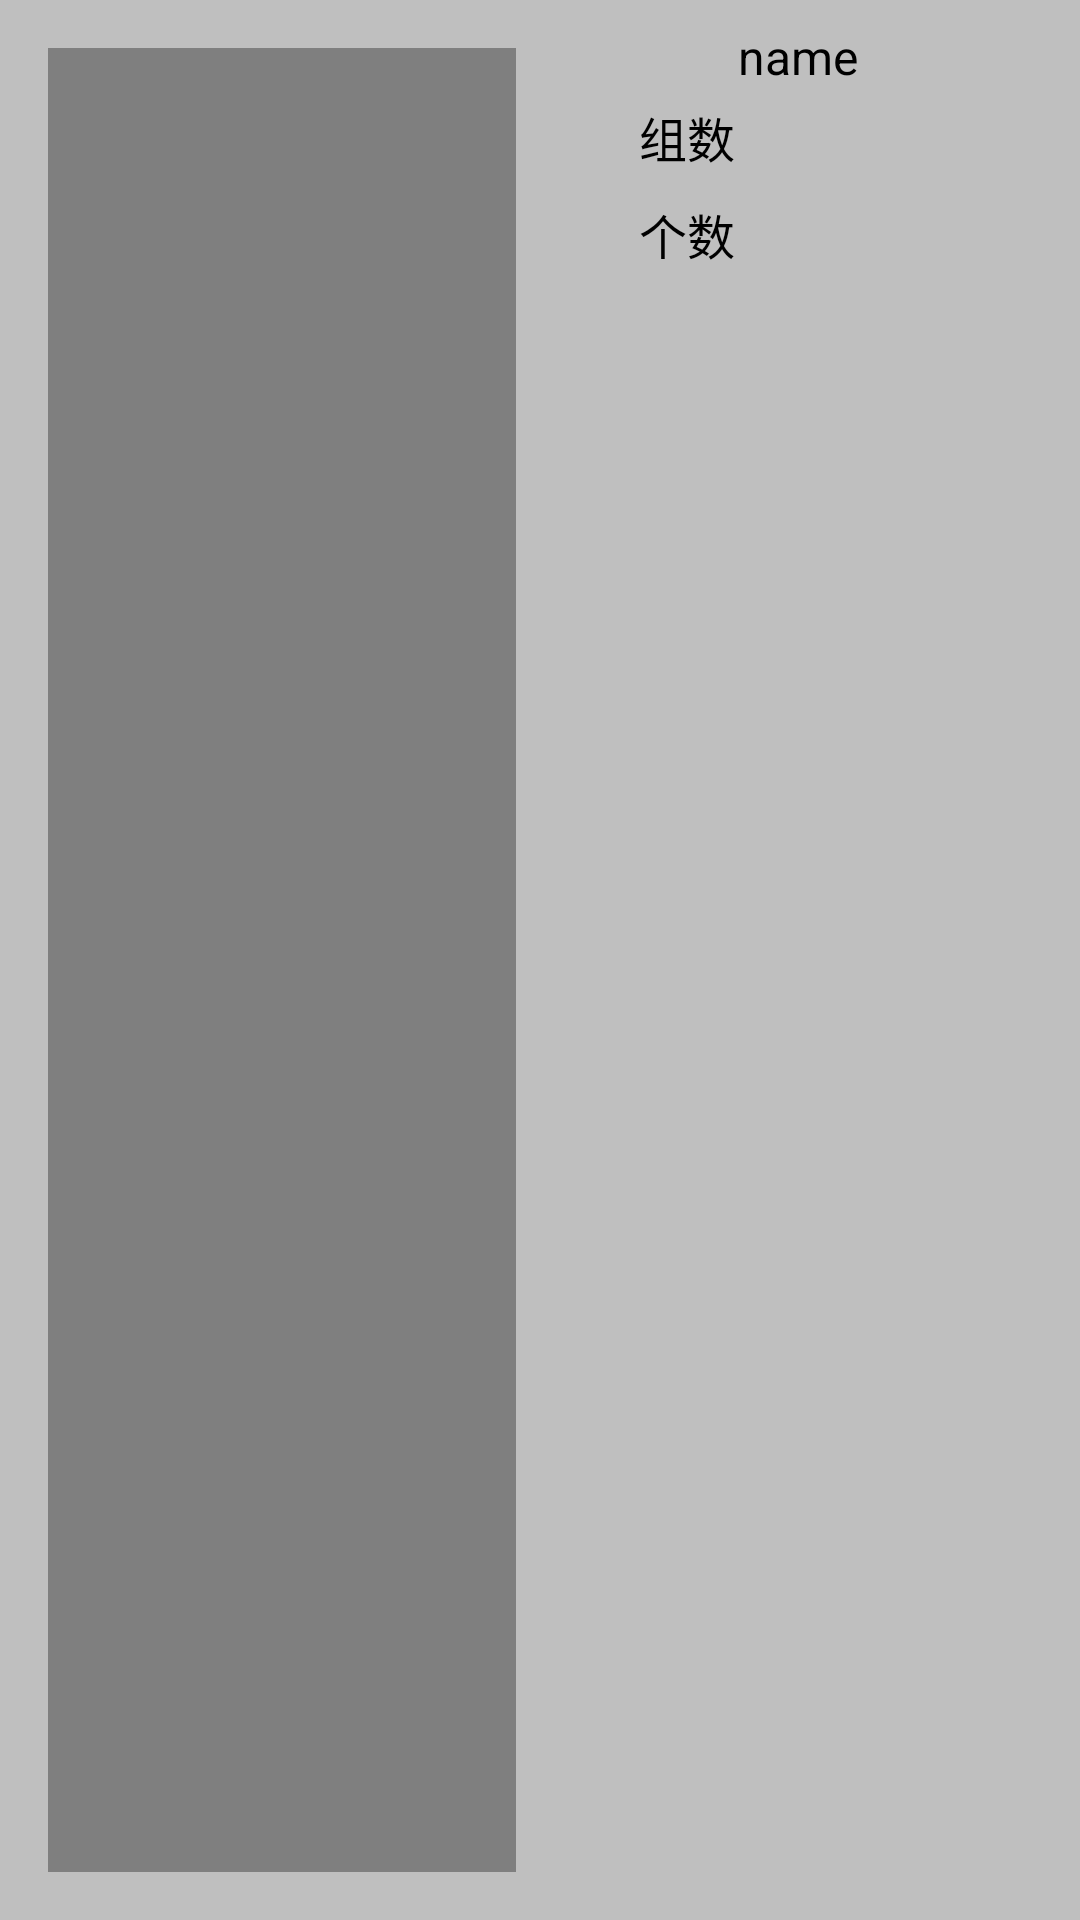

The Android layout XML behind this screen, and the referenced resources:
<!-- AndroidManifest.xml: application theme Theme.AppCompat -->
<!-- res/layout/grid_item_video1.xml -->
<?xml version="1.0" encoding="utf-8"?>
<LinearLayout xmlns:android="http://schemas.android.com/apk/res/android"
    android:layout_width="match_parent"
    android:layout_height="100dp"
    android:orientation="horizontal"
    android:padding="8dp"
    android:background="@color/gray">

    
    <LinearLayout
        android:layout_width="0dp"
        android:layout_height="wrap_content"
        android:layout_weight="1"
        android:padding="8dp">

        <VideoView
            android:id="@+id/video"
            android:layout_width="wrap_content"
            android:layout_height="wrap_content"
            android:layout_weight="1"
            android:adjustViewBounds="true"
            android:scaleType="fitCenter" />


    </LinearLayout>

    
    <LinearLayout
        android:layout_width="0dp"
        android:layout_height="wrap_content"
        android:layout_weight="1"
        android:orientation="vertical">

        
        <TextView
            android:id="@+id/name"
            android:layout_width="match_parent"
            android:layout_height="0dp"
            android:layout_weight="1"
            android:gravity="center"
            android:text="name"
            android:textColor="@android:color/black"
            android:textSize="16sp" />

        <LinearLayout
            android:layout_width="match_parent"
            android:layout_height="0dp"
            android:layout_weight="1"
            android:gravity="center"
            android:orientation="horizontal">
                <TextView
                    android:layout_width="wrap_content"
                    android:layout_height="wrap_content"
                    android:text="组数"
                    android:layout_weight="1"
                    android:textColor="@android:color/black"
                    android:textSize="16sp"
                    android:gravity="center"
                    />

                <EditText
                    android:id="@+id/group"
                    android:layout_width="wrap_content"
                    android:layout_height="wrap_content"
                    android:layout_weight="1"
                    android:layout_margin="4dp"
                    android:gravity="center"
                    android:background="@android:color/transparent"
                    android:textColor="@color/black"
                    android:inputType="number"
                    android:textAlignment="center" />
            </LinearLayout>

            <LinearLayout
                android:layout_width="match_parent"
                android:layout_height="0dp"
                android:layout_weight="1"
                android:gravity="center"
                android:orientation="horizontal">
                    <TextView
                        android:layout_width="wrap_content"
                        android:layout_height="wrap_content"
                        android:text="个数"
                        android:layout_weight="1"
                        android:textColor="@android:color/black"
                        android:textSize="16sp"
                        android:gravity="center"
                        />

                    <EditText
                        android:id="@+id/number"
                        android:layout_width="wrap_content"
                        android:layout_height="wrap_content"
                        android:layout_weight="1"
                        android:layout_margin="4dp"
                        android:gravity="center"
                        android:background="@android:color/transparent"
                        android:textColor="@color/black"
                        android:inputType="number"
                        android:textAlignment="center" />
                </LinearLayout>

    </LinearLayout>

</LinearLayout>
<!-- resources referenced by this layout -->
<resources>
  <color name="black">#FF000000</color>
  <color name="gray">#BFBFBF</color>
</resources>
